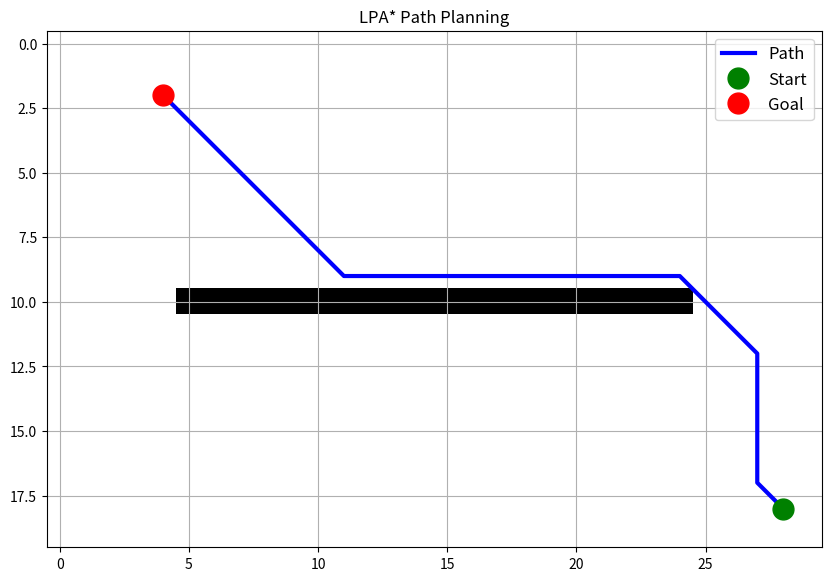

Here is the Python script that generated this plot:
import numpy as np
import heapq
import matplotlib.pyplot as plt

## Lifetime Planning A*
# structure: Graph contains all vertices keyed by their position and start/goal information. Grid is an occupancy grid of obstacles. 
# Queue is a heap list of (key, position) tuple pairs.

def calculate_key(vertex: dict, goal_pos: tuple[int, int]) -> tuple[float, float]:
    '''
    Calculates the key of a vertex on the graph.

    Keyword Arguments:
    vertex -- the vertex whose key is being calculated
    start_pos -- the start position of the graph, (x,y)

    Returns:
    Key pair for priority queue
    '''
    return min(vertex['g'], vertex['rhs']) + heuristic(vertex['position'], goal_pos), min(vertex['g'], vertex['rhs'])

def heuristic(pos1: tuple[int, int], pos2: tuple[int, int]) -> float:
    '''
    Calculates the heuristic between two positions on the graph, in this case
    the Euclidean distance.
    '''
    x1, y1 = pos1
    x2, y2 = pos2
    return np.sqrt((x2-x1)**2 + (y2-y1)**2)

def update_vertex(vertex: dict, graph: dict, queue: list):
    '''
    Updates the rhs and key of a vertex
    '''
    if vertex['position'] != graph['start_pos']:
        # update look-ahead distance estimate
        rhs_min = float('inf')
        for neighbor_pos in vertex['neighbors']:
            neighbor = graph[neighbor_pos]
            rhs_min = min(rhs_min, neighbor['g'] + heuristic(neighbor['position'], vertex['position']))
        vertex['rhs'] = rhs_min

    # remove from queue if present
    in_queue = [item for item in queue if vertex['position'] in item] # weird fanagling to grab vertex with matching position from key queue
    if in_queue != []:
        queue.remove(in_queue[0])

    # add back to queue if inconsistent
    if vertex['g'] != vertex['rhs']:
        vertex['key'] = calculate_key(vertex=vertex, goal_pos=graph['goal_pos'])
        heapq.heappush(queue, (vertex['key'], vertex['position']))
        
def compute_shortest_path(queue: list, graph: dict) -> list[tuple[int, int]]:
    '''
    Computes and returns shortest path between start and goal.
    '''
    # loop while goal is inconsistent or there's a more efficient path
    while queue[0][0] < calculate_key(vertex=graph[graph['goal_pos']], goal_pos=graph['goal_pos']) or \
        graph[graph['goal_pos']]['g'] != graph[graph['goal_pos']]['rhs']:
        
        _, current_pos = heapq.heappop(queue)
        
        # if overconsistent, make consistent and update neighbors
        if graph[current_pos]['g'] > graph[current_pos]['rhs']:
            graph[current_pos]['g'] = graph[current_pos]['rhs']
            for neighbor_pos in graph[current_pos]['neighbors']:
                update_vertex(
                    vertex = graph[neighbor_pos], 
                    graph = graph, 
                    queue = queue
                )
        
        # otherwise, mark inf cost and update self and neighbors
        else:
            graph[current_pos]['g'] = float('inf')
            for neighbor_pos in graph[current_pos]['neighbors']:
                update_vertex(
                    vertex = graph[neighbor_pos], 
                    graph = graph, 
                    queue = queue
                )
            update_vertex(
                vertex = graph[current_pos],
                graph = graph,
                queue = queue
            )
    
    # trace and return path
    if graph[graph['goal_pos']]['g'] == float('inf'): return [] # empty if no path found
    
    else:
        current_pos = graph['goal_pos']
        path = [current_pos]

        while current_pos != graph['start_pos']:
            cost_min = float('inf')
            pos_min = current_pos

            # find neighbor with lowest path cost
            for neighbor_pos in graph[current_pos]['neighbors']:
                if graph[neighbor_pos]['g'] + heuristic(neighbor_pos, current_pos) < cost_min:
                    cost_min = graph[neighbor_pos]['g'] + heuristic(neighbor_pos, current_pos)
                    pos_min = neighbor_pos
            
            # append to path and iterate
            path.append(pos_min)
            current_pos = pos_min

        return path
    
def get_neighbors(grid: np.ndarray, position: tuple[int, int]) -> list[tuple[int, int]]:
    '''
    Checks occupancy grid and returns unoccupied adjacent nodes

    Keyword Arguments:
    grid -- 2D numpy array occupancy grid, 0 = free 1 = obstacle; note (row, col) = (y, x)
    position -- integer pair coordinates (x,y) of node to extend

    Returns:
    List of integer pair coordinates (x,y) of valid neighbors
    '''

    x, y = position
    rows, cols = grid.shape

    # all possible adjacent positions
    adj_pos = [
        (x+1, y), (x-1, y), # E, W
        (x, y+1), (x, y-1), # N, S
        (x+1, y+1), (x-1, y+1), # NE, NW
        (x+1, y-1), (x-1, y-1), # SE, SW
    ]

    return [
        (nx, ny) for nx, ny in adj_pos
        if 0 <=nx < cols and 0 <= ny < rows # within grid
        and grid[ny, nx] == 0 # location unoccupied
    ]

def create_vertex(position: tuple[int, int], g = float('inf'), rhs = float('inf'), neighbors = None) -> dict:
    '''
    Create a vertex with the given properties
    '''
    return {
        'position': position,
        'g': g,
        'rhs': rhs,
        'key': (float('inf'), float('inf')),
        'neighbors': neighbors
    }

def create_graph(grid: np.ndarray, start_pos: tuple[int, int], goal_pos: tuple[int, int]) -> dict:
    '''
    Creates the graph containing all vertices of the state space
    '''
    rows, cols = grid.shape
    graph = {}

    # populate graph with default vertices
    for nx in range(cols):
        for ny in range(rows):
            graph[(nx, ny)] = create_vertex(
                position = (nx, ny),
                neighbors = get_neighbors(grid=grid, position=(nx, ny))
            )

    # remember start and goal positions
    graph['start_pos'] = start_pos
    graph['goal_pos'] = goal_pos

    return graph

def show_path(grid: np.ndarray, path: list[tuple[int, int]]):
    '''
    Plot occupancy grid of obstacles and planned path, with start and goal positiions marked
    note grid (row, col) = (y, x)
    '''

    # create figure and show grid
    plt.figure(figsize=(10, 10))
    plt.imshow(grid, cmap='binary')

    # plot path and markers
    if path:
        path_arr = np.array(path)
        plt.plot(path_arr[:,0], path_arr[:,1], 'b-', linewidth=3, label='Path')
        plt.plot(path_arr[0,0], path_arr[0,1], 'go', markersize=15, label='Start')
        plt.plot(path_arr[-1,0], path_arr[-1,1], 'ro', markersize=15, label='Goal')

    plt.grid(True)
    plt.legend(fontsize=12)
    plt.title('LPA* Path Planning')
    plt.show()

def create_obstacle(grid: np.ndarray, coords: list[tuple[int, int]]):
    '''
    Given an occupancy grid and list of coordinates (x,y), mark the vertices at each coordinate
    as occupied.

    Keyword Arguments:
    grid -- occupancy grid (row, col) = (y, x); 0 = empty, 1 = obstacle
    '''

## initialization
# obstacle grid
grid = np.zeros((20 ,30))
grid[10, 5:25] = 1 # horizontal wall

# start and goal positions
start_pos = (4, 2)
goal_pos = (28, 18)

# graph of all vertices
graph = create_graph(
    grid = grid,
    start_pos = start_pos,
    goal_pos = goal_pos
)

# set start vertex rhs to zero
graph[graph['start_pos']]['rhs'] = 0

# create queue and add start vertex
queue = [(calculate_key(graph[graph['start_pos']], graph['goal_pos']), graph['start_pos'])]

## main path planning loop

# forever
    # compute_shortest_path
    # wait for changes in edge costs
    # for all edges with changed costs
        # update edge cost
        # update vertex


## testing and visualization
# find base path
path = compute_shortest_path(queue=queue, graph=graph)

# display if found
if path:
    show_path(grid=grid, path=path)
else:
    print("No path found.")

# add new obstacle
grid[5:10, 13] # vertical wall

# 'update edge costs' in this implementation = update valid neighbors
